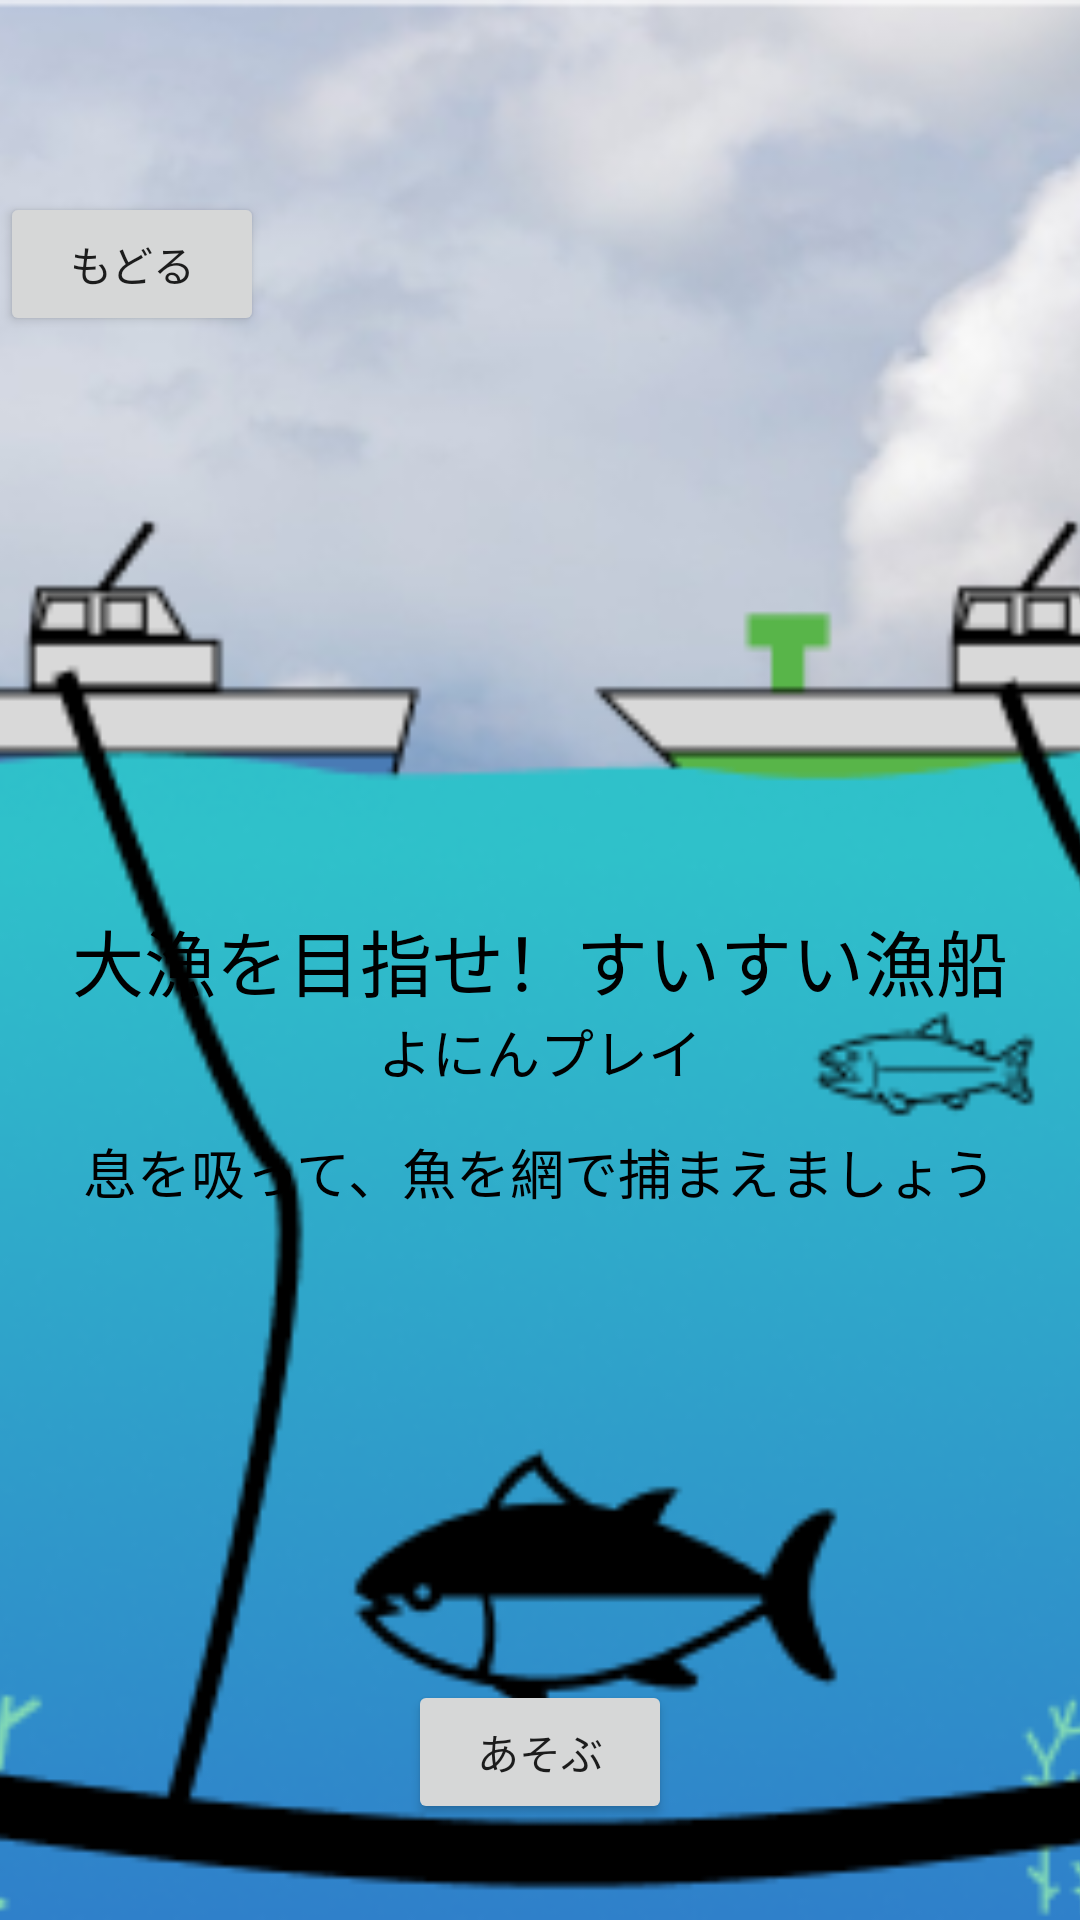

Write the Android layout XML for this screen, with the resource values it uses.
<!-- AndroidManifest.xml: application theme Theme.MyApplicationUI1 -->
<!-- res/layout/activity_game_selection2_3.xml -->
<?xml version="1.0" encoding="utf-8"?>
<RelativeLayout
    xmlns:android="http://schemas.android.com/apk/res/android"
    android:layout_width="match_parent"
    android:layout_height="match_parent">

    
    <ImageView
        android:id="@+id/backgroundImage"
        android:layout_width="match_parent"
        android:layout_height="match_parent"
        android:scaleType="centerCrop"
        android:src="@drawable/game2_3" />

    
    <TextView
        android:id="@+id/gameTitle"
        android:layout_width="wrap_content"
        android:layout_height="wrap_content"
        android:layout_centerInParent="true"
        android:text="大漁を目指せ！すいすい漁船"
        android:textSize="24sp"
        android:textColor="@android:color/black"/>
    
    <TextView
        android:id="@+id/selectionText"
        android:layout_width="wrap_content"
        android:layout_height="wrap_content"
        android:layout_below="@id/gameTitle"
        android:layout_centerHorizontal="true"
        android:text="よにんプレイ"
        android:textSize="18sp"
        android:textColor="@android:color/black"/>
    <TextView
        android:layout_width="wrap_content"
        android:layout_height="wrap_content"
        android:layout_below="@id/gameTitle"
        android:layout_centerHorizontal="true"
        android:layout_marginTop="40dp"
        android:text="息を吸って、魚を網で捕まえましょう"
        android:textSize="18sp"
        android:textColor="@android:color/black"/>
    
    <Button
        android:id="@+id/playButton"
        android:layout_width="wrap_content"
        android:layout_height="wrap_content"
        android:layout_centerHorizontal="true"
        android:layout_alignParentBottom="true"
        android:text="あそぶ"
        android:layout_marginBottom="32dp"/>
    
    <LinearLayout
        android:layout_width="match_parent"
        android:layout_height="wrap_content"
        android:layout_marginTop="64dp"
        android:gravity="start">
        <Button
            android:id="@+id/backButton"
            android:layout_width="wrap_content"
            android:layout_height="wrap_content"
            android:text="もどる"/>
    </LinearLayout>
</RelativeLayout>
<!-- resources referenced by this layout -->
<resources>
  <!-- drawable game2_3: png bitmap (drawable, 145478 bytes) -->
  <style name="Theme.MyApplicationUI1" parent="Theme.AppCompat.Light.NoActionBar">
          
          <item name="colorPrimary">@color/grey</item>
      </style>
</resources>
